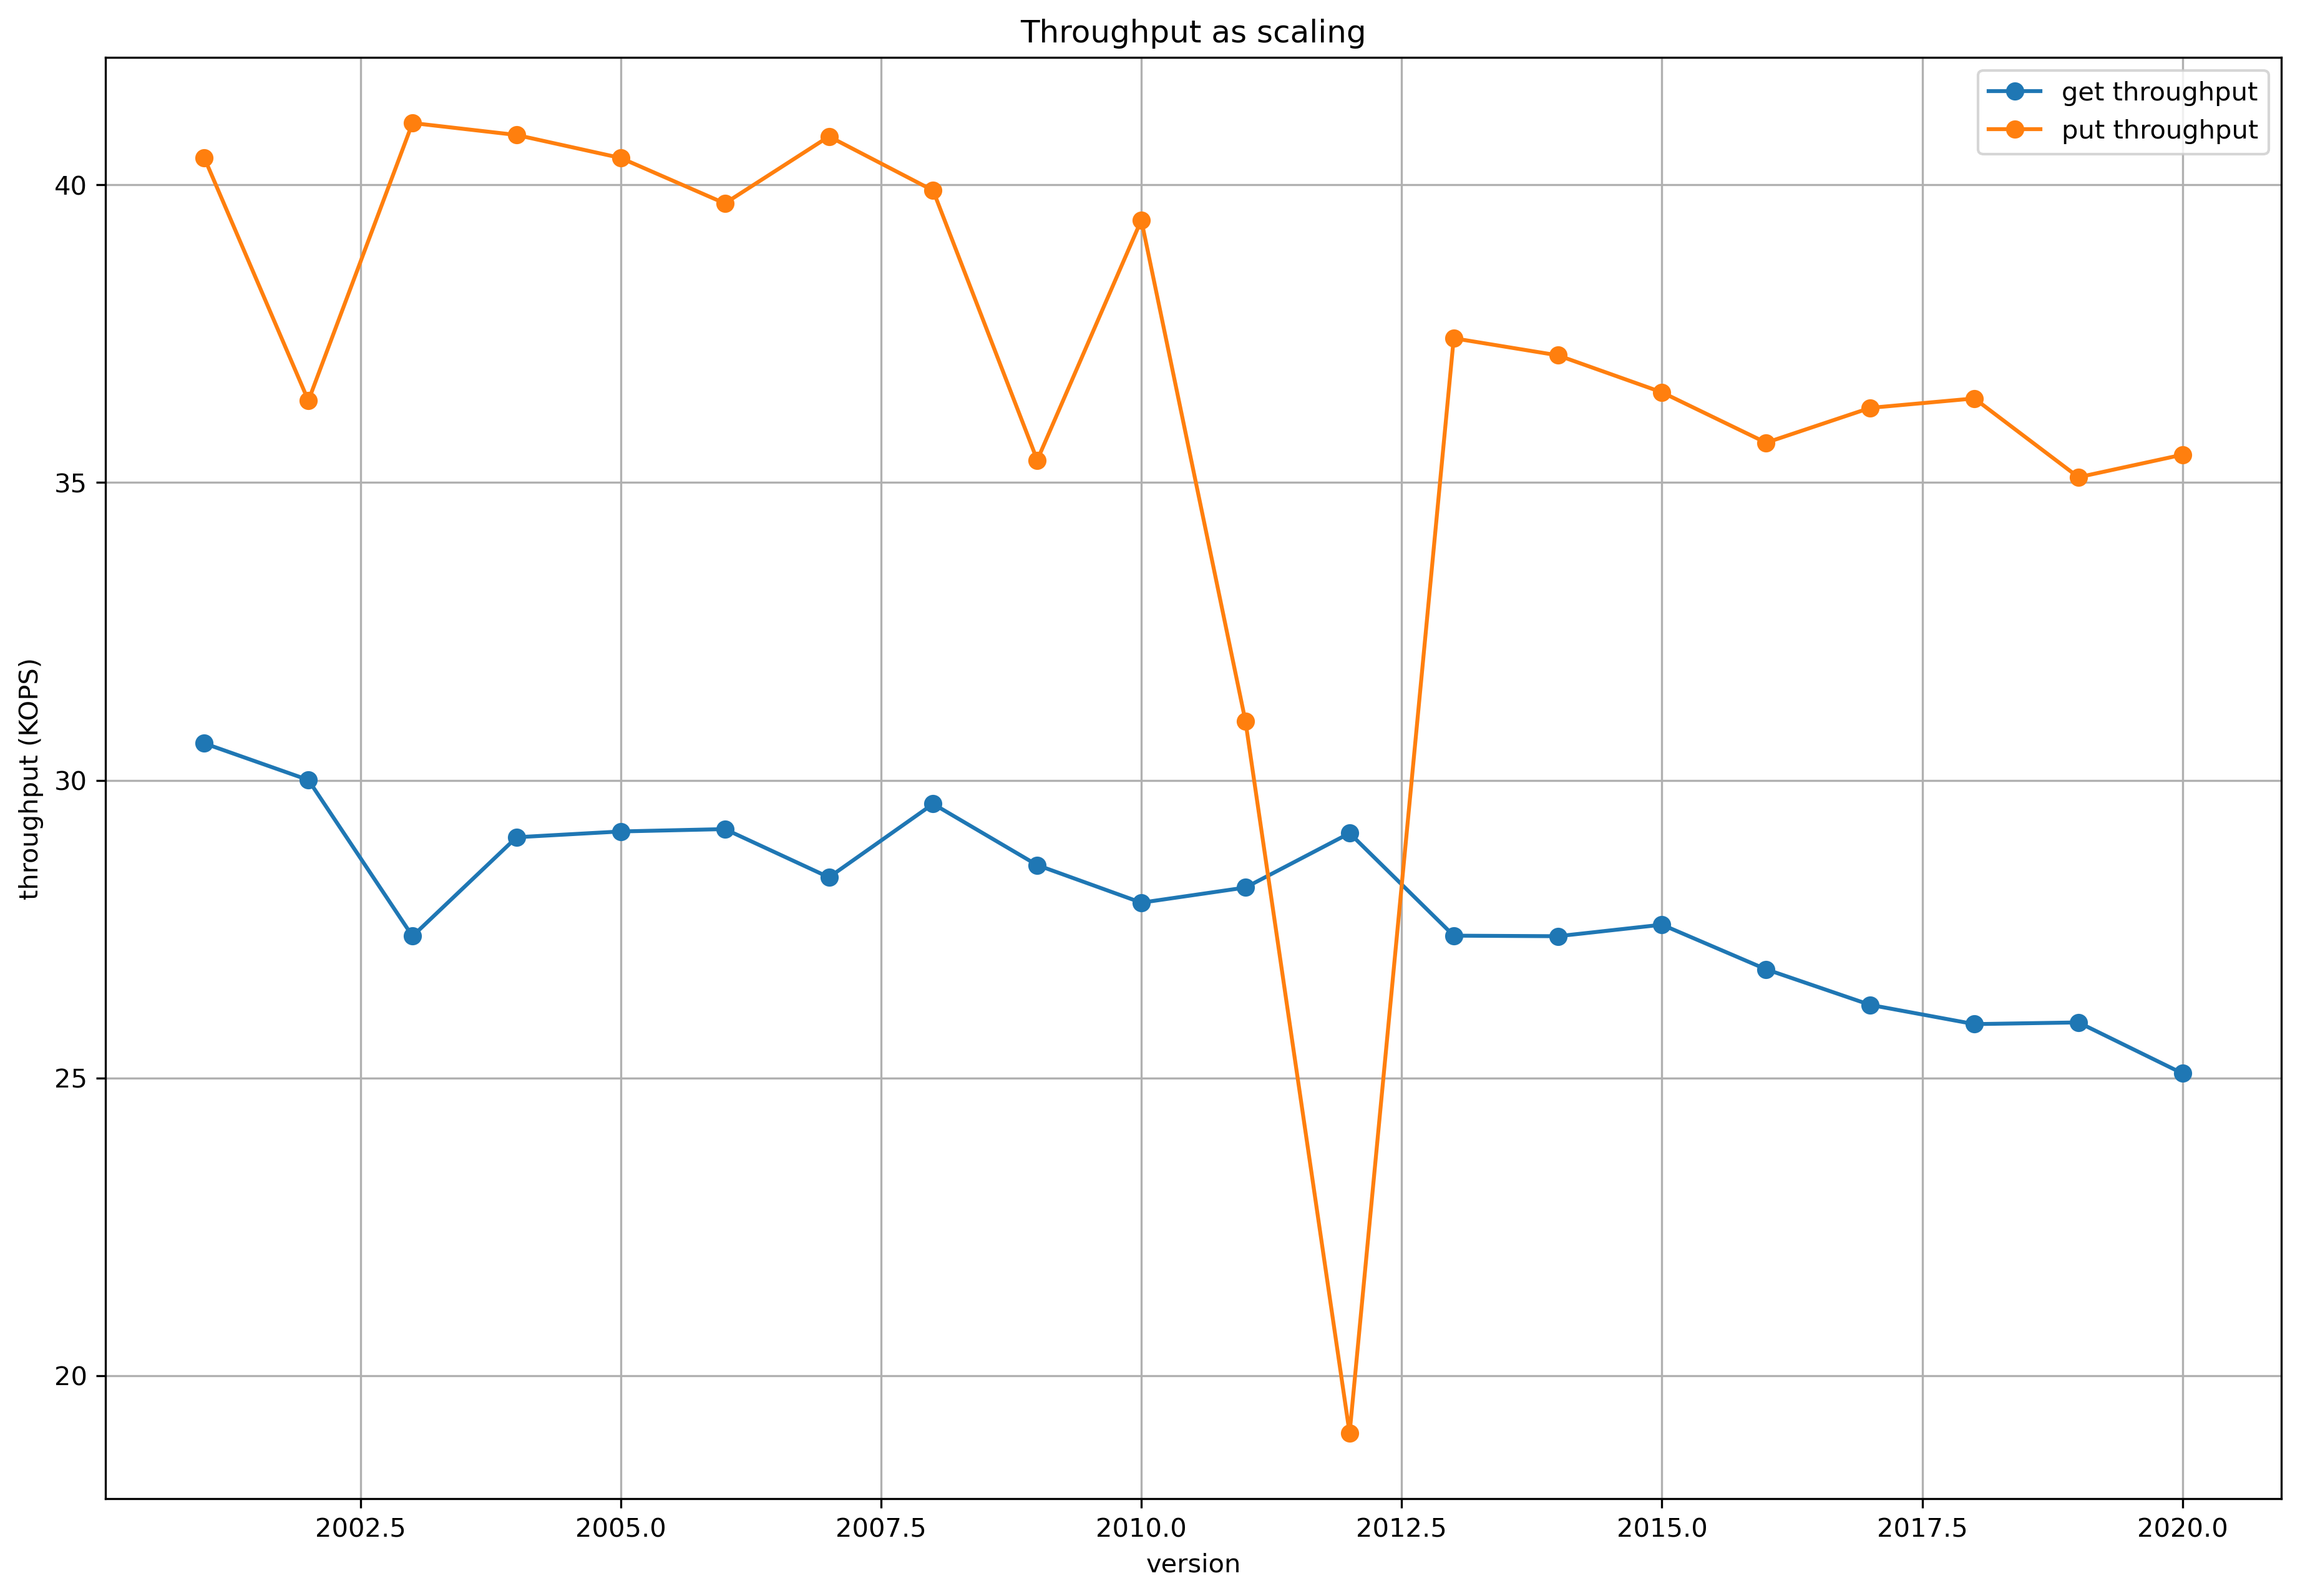

The data file committed next to this chart (first rows):
version, get_latency, put_latency, get_throughput, put_throughput
2001, 0.1633, 0.1236, 30620, 40457
2002, 0.1666, 0.1375, 30004, 36376
2003, 0.1826, 0.1218, 27380, 41041
2004, 0.1722, 0.1224, 29042, 40840
2005, 0.1716, 0.1236, 29140, 40454
2006, 0.1714, 0.126, 29179, 39690
2007, 0.1762, 0.1225, 28369, 40815
2008, 0.1689, 0.1253, 29603, 39907
2009, 0.175, 0.1413, 28574, 35377
2010, 0.1789, 0.1269, 27943, 39410
2011, 0.1773, 0.1613, 28198, 30991
2012, 0.1718, 0.2627, 29111, 19030
2013, 0.1826, 0.1336, 27389, 37425
2014, 0.1826, 0.1346, 27380, 37138
2015, 0.1813, 0.1369, 27573, 36517
2016, 0.1864, 0.1402, 26824, 35670
2017, 0.1906, 0.1379, 26226, 36256
2018, 0.193, 0.1373, 25903, 36414
2019, 0.1928, 0.1425, 25932, 35090
2020, 0.1994, 0.141, 25074, 35469
